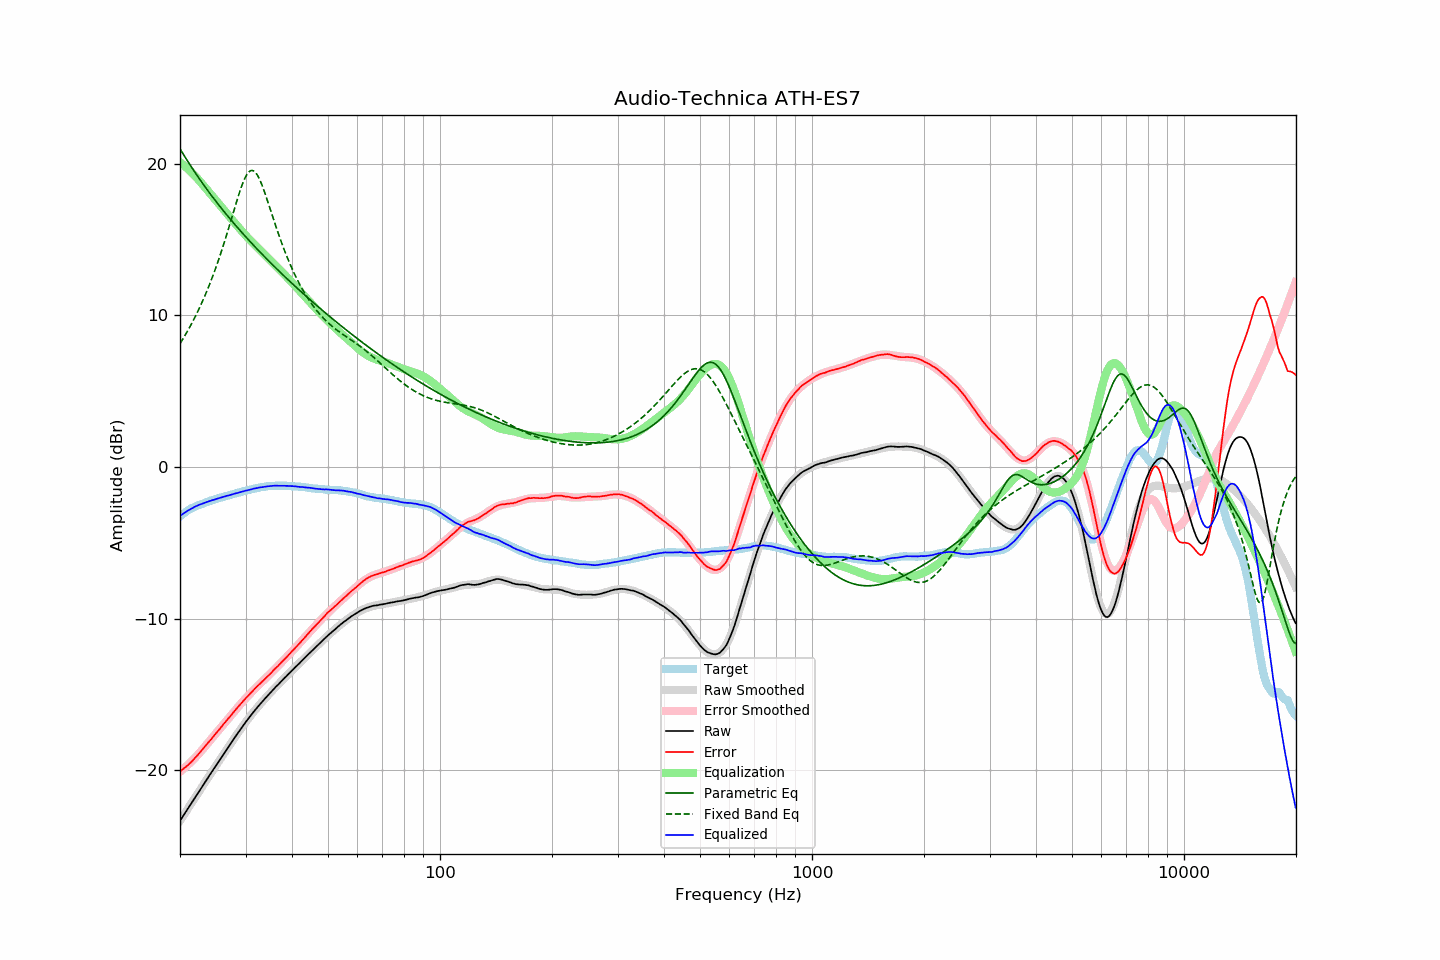

Data behind this chart, as committed beside it:
frequency, raw, error, smoothed, error_smoothed, equalization, parametric_eq, fixed_band_eq, equalized_raw, equalized_smoothed, target
20.00, -23.33, -20.07, -23.33, -20.09, 20.09, 20.97, 8.13, -3.23, -3.23, -3.26
20.20, -23.17, -20.00, -23.17, -20.01, 20.01, 20.80, 8.30, -3.16, -3.16, -3.17
20.40, -23.00, -19.91, -23.00, -19.92, 19.92, 20.62, 8.47, -3.08, -3.09, -3.09
20.61, -22.84, -19.82, -22.84, -19.82, 19.82, 20.45, 8.65, -3.02, -3.01, -3.02
20.81, -22.68, -19.75, -22.68, -19.73, 19.73, 20.28, 8.83, -2.95, -2.95, -2.93
21.02, -22.51, -19.66, -22.51, -19.63, 19.63, 20.11, 9.01, -2.88, -2.88, -2.85
21.23, -22.35, -19.56, -22.35, -19.53, 19.53, 19.95, 9.20, -2.82, -2.82, -2.79
21.44, -22.19, -19.45, -22.19, -19.43, 19.43, 19.79, 9.40, -2.76, -2.76, -2.73
21.66, -22.03, -19.35, -22.02, -19.32, 19.32, 19.63, 9.60, -2.71, -2.70, -2.69
21.87, -21.86, -19.22, -21.86, -19.22, 19.22, 19.47, 9.81, -2.64, -2.64, -2.63
22.09, -21.70, -19.11, -21.70, -19.11, 19.11, 19.31, 10.02, -2.59, -2.59, -2.59
22.31, -21.54, -19.00, -21.53, -18.99, 18.99, 19.15, 10.24, -2.54, -2.54, -2.54
22.54, -21.37, -18.87, -21.37, -18.87, 18.87, 19.00, 10.46, -2.50, -2.50, -2.50
22.76, -21.21, -18.75, -21.21, -18.75, 18.75, 18.85, 10.69, -2.46, -2.46, -2.46
22.99, -21.05, -18.62, -21.04, -18.63, 18.63, 18.70, 10.92, -2.42, -2.42, -2.43
23.22, -20.88, -18.49, -20.88, -18.50, 18.50, 18.55, 11.16, -2.38, -2.38, -2.39
23.45, -20.72, -18.37, -20.72, -18.38, 18.38, 18.40, 11.41, -2.34, -2.34, -2.35
23.69, -20.56, -18.25, -20.56, -18.25, 18.25, 18.26, 11.66, -2.31, -2.30, -2.31
23.92, -20.39, -18.12, -20.39, -18.12, 18.12, 18.11, 11.93, -2.26, -2.27, -2.27
24.16, -20.23, -18.01, -20.23, -18.00, 18.00, 17.97, 12.19, -2.23, -2.23, -2.22
24.40, -20.07, -17.87, -20.07, -17.87, 17.87, 17.83, 12.47, -2.20, -2.20, -2.19
24.65, -19.91, -17.75, -19.91, -17.74, 17.74, 17.69, 12.75, -2.17, -2.17, -2.16
24.89, -19.75, -17.61, -19.75, -17.61, 17.61, 17.55, 13.04, -2.13, -2.13, -2.13
25.14, -19.59, -17.49, -19.59, -17.49, 17.49, 17.42, 13.34, -2.10, -2.10, -2.10
25.39, -19.43, -17.36, -19.43, -17.36, 17.36, 17.28, 13.65, -2.07, -2.07, -2.07
25.65, -19.27, -17.24, -19.27, -17.23, 17.23, 17.15, 13.96, -2.04, -2.03, -2.03
25.91, -19.11, -17.10, -19.11, -17.10, 17.10, 17.02, 14.29, -2.01, -2.00, -2.01
26.16, -18.95, -16.97, -18.95, -16.98, 16.98, 16.88, 14.62, -1.97, -1.97, -1.98
26.43, -18.79, -16.85, -18.79, -16.85, 16.85, 16.75, 14.95, -1.94, -1.94, -1.94
26.69, -18.63, -16.72, -18.63, -16.72, 16.72, 16.62, 15.30, -1.91, -1.91, -1.91
26.96, -18.48, -16.60, -18.48, -16.59, 16.59, 16.50, 15.64, -1.89, -1.88, -1.89
27.23, -18.32, -16.47, -18.32, -16.46, 16.46, 16.37, 16.00, -1.86, -1.85, -1.85
27.50, -18.16, -16.34, -18.16, -16.34, 16.34, 16.24, 16.35, -1.82, -1.82, -1.82
27.77, -18.01, -16.21, -18.01, -16.21, 16.21, 16.12, 16.71, -1.79, -1.79, -1.80
28.05, -17.85, -16.09, -17.85, -16.09, 16.09, 16.00, 17.07, -1.76, -1.76, -1.76
28.33, -17.70, -15.96, -17.70, -15.96, 15.96, 15.87, 17.42, -1.73, -1.74, -1.74
28.62, -17.55, -15.84, -17.55, -15.84, 15.84, 15.75, 17.76, -1.71, -1.71, -1.71
28.90, -17.40, -15.72, -17.40, -15.72, 15.72, 15.63, 18.09, -1.68, -1.68, -1.68
29.19, -17.25, -15.59, -17.25, -15.60, 15.60, 15.51, 18.40, -1.65, -1.65, -1.66
29.48, -17.10, -15.49, -17.10, -15.48, 15.48, 15.39, 18.69, -1.62, -1.62, -1.61
29.78, -16.95, -15.36, -16.95, -15.36, 15.36, 15.27, 18.95, -1.59, -1.59, -1.59
30.08, -16.80, -15.24, -16.81, -15.24, 15.24, 15.16, 19.16, -1.56, -1.57, -1.56
30.38, -16.67, -15.14, -16.67, -15.13, 15.13, 15.04, 19.34, -1.54, -1.54, -1.54
30.68, -16.53, -15.02, -16.53, -15.02, 15.02, 14.92, 19.46, -1.51, -1.51, -1.51
30.99, -16.39, -14.90, -16.39, -14.91, 14.91, 14.81, 19.53, -1.49, -1.49, -1.49
31.30, -16.25, -14.79, -16.26, -14.80, 14.80, 14.70, 19.54, -1.46, -1.46, -1.46
31.61, -16.12, -14.68, -16.12, -14.69, 14.69, 14.58, 19.50, -1.43, -1.44, -1.44
31.93, -15.99, -14.57, -15.99, -14.58, 14.58, 14.47, 19.40, -1.41, -1.41, -1.42
32.24, -15.87, -14.47, -15.87, -14.48, 14.48, 14.36, 19.26, -1.39, -1.39, -1.40
32.57, -15.74, -14.37, -15.74, -14.37, 14.37, 14.25, 19.07, -1.37, -1.37, -1.37
32.89, -15.62, -14.27, -15.62, -14.27, 14.27, 14.14, 18.84, -1.35, -1.35, -1.35
33.22, -15.50, -14.17, -15.50, -14.16, 14.16, 14.03, 18.58, -1.33, -1.33, -1.33
33.55, -15.38, -14.07, -15.38, -14.06, 14.06, 13.92, 18.30, -1.32, -1.32, -1.31
33.89, -15.26, -13.95, -15.26, -13.96, 13.96, 13.81, 18.00, -1.30, -1.30, -1.31
34.23, -15.14, -13.86, -15.14, -13.85, 13.85, 13.70, 17.68, -1.28, -1.29, -1.28
34.57, -15.03, -13.76, -15.03, -13.75, 13.75, 13.60, 17.36, -1.28, -1.27, -1.27
34.92, -14.92, -13.65, -14.91, -13.65, 13.65, 13.49, 17.04, -1.27, -1.26, -1.27
35.27, -14.80, -13.55, -14.80, -13.54, 13.54, 13.39, 16.71, -1.26, -1.26, -1.25
35.62, -14.68, -13.43, -14.69, -13.44, 13.44, 13.28, 16.38, -1.24, -1.25, -1.25
35.97, -14.57, -13.32, -14.57, -13.33, 13.33, 13.18, 16.06, -1.24, -1.24, -1.25
... 635 more rows
